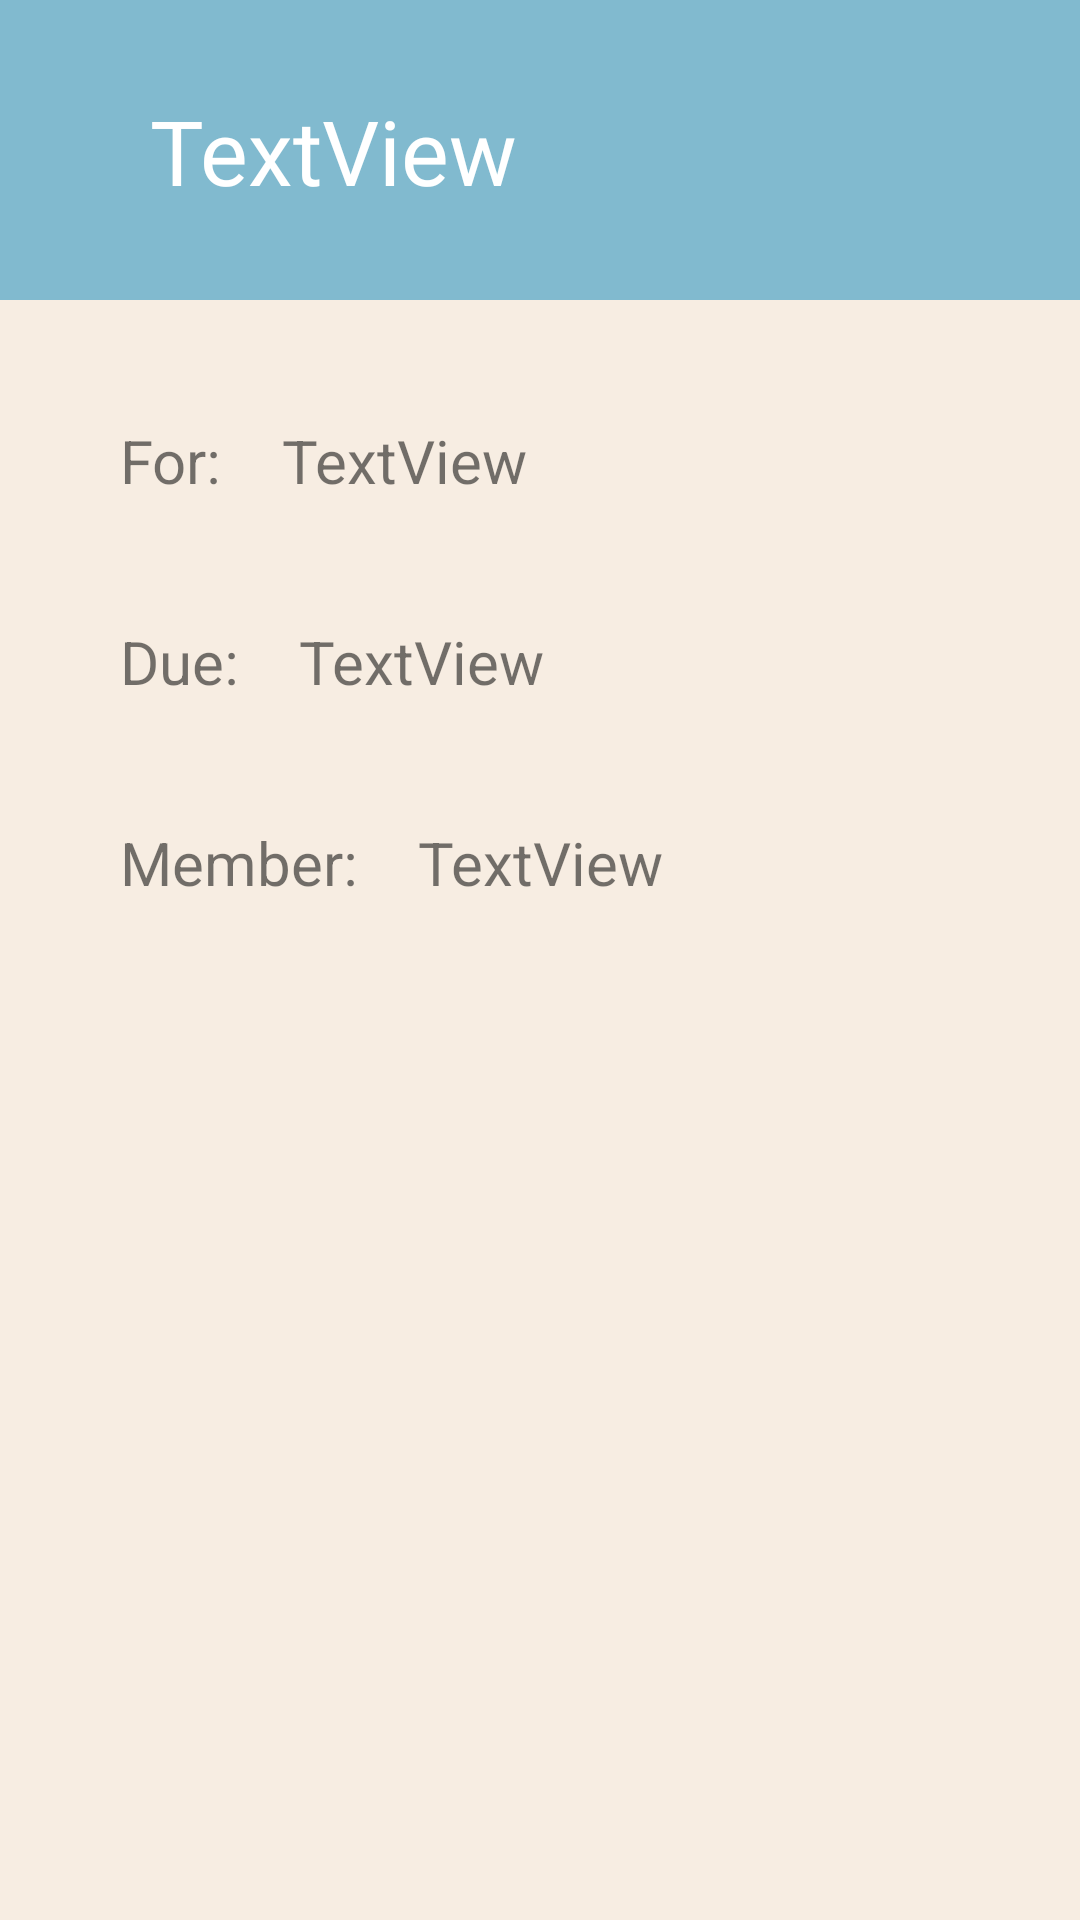

This screen was rendered from an Android layout file. Write that file and the resources it references.
<!-- AndroidManifest.xml: application theme Theme.Rendezvous -->
<!-- res/layout/project_item_member.xml -->
<?xml version="1.0" encoding="utf-8"?>
<androidx.constraintlayout.widget.ConstraintLayout xmlns:android="http://schemas.android.com/apk/res/android"
    xmlns:app="http://schemas.android.com/apk/res-auto"
    xmlns:tools="http://schemas.android.com/tools"
    android:layout_width="match_parent"
    app:layout_constraintCircleRadius="10dp"
    android:layout_height="match_parent"
    android:background="@color/background">

    <TextView
        android:id="@+id/textView31"
        android:layout_width="733dp"
        android:layout_height="100dp"
        android:background="@color/member"
        android:fontFamily="@font/satoshiblack"
        android:paddingStart="50dp"
        android:paddingTop="30dp"
        android:text="TextView"
        android:textColor="@color/white"
        android:textSize="30dp"
        app:layout_constraintStart_toStartOf="parent"
        app:layout_constraintTop_toTopOf="parent" />

    <TextView
        android:id="@+id/textView37"
        android:layout_width="wrap_content"
        android:layout_height="wrap_content"
        android:layout_marginStart="40dp"
        android:layout_marginTop="40dp"
        android:text="For: "
        android:textSize="20dp"
        app:layout_constraintStart_toStartOf="parent"
        app:layout_constraintTop_toBottomOf="@+id/textView31" />

    <TextView
        android:id="@+id/textView41"
        android:layout_width="wrap_content"
        android:layout_height="wrap_content"
        android:layout_marginStart="15dp"
        android:layout_marginTop="40dp"
        android:text="TextView"
        android:textSize="20dp"
        app:layout_constraintStart_toEndOf="@+id/textView37"
        app:layout_constraintTop_toBottomOf="@+id/textView31" />

    <TextView
        android:id="@+id/textView43"
        android:layout_width="wrap_content"
        android:layout_height="wrap_content"
        android:layout_marginStart="40dp"
        android:layout_marginTop="40dp"
        android:text="Due: "
        android:textSize="20dp"
        app:layout_constraintStart_toStartOf="parent"
        app:layout_constraintTop_toBottomOf="@+id/textView37" />

    <TextView
        android:id="@+id/textView48"
        android:layout_width="wrap_content"
        android:layout_height="wrap_content"
        android:layout_marginStart="15dp"
        android:layout_marginTop="40dp"
        android:text="TextView"
        android:textSize="20dp"
        app:layout_constraintStart_toEndOf="@+id/textView43"
        app:layout_constraintTop_toBottomOf="@+id/textView41" />

    <TextView
        android:id="@+id/textView49"
        android:layout_width="wrap_content"
        android:layout_height="wrap_content"
        android:layout_marginStart="40dp"
        android:layout_marginTop="40dp"
        android:text="Member: "
        android:textSize="20dp"
        app:layout_constraintStart_toStartOf="parent"
        app:layout_constraintTop_toBottomOf="@+id/textView43" />

    <TextView
        android:id="@+id/textView50"
        android:layout_width="wrap_content"
        android:layout_height="wrap_content"
        android:layout_marginStart="15dp"
        android:layout_marginTop="40dp"
        android:text="TextView"
        android:textSize="20dp"
        app:layout_constraintStart_toEndOf="@+id/textView49"
        app:layout_constraintTop_toBottomOf="@+id/textView48" />
</androidx.constraintlayout.widget.ConstraintLayout>
<!-- resources referenced by this layout -->
<resources>
  <color name="background">#F7EDE2</color>
  <color name="member">#81BACF</color>
  <color name="white">#FFFFFFFF</color>
  <style name="Theme.Rendezvous" parent="Theme.MaterialComponents.DayNight.NoActionBar">
          
          <item name="colorPrimary">@color/leader</item>
          <item name="colorPrimaryVariant">@color/leader_plus</item>
          <item name="colorOnPrimary">@color/white</item>
          
          <item name="colorSecondary">@color/member</item>
          <item name="colorSecondaryVariant">@color/member_plus</item>
          <item name="colorOnSecondary">@color/black</item>
          
          <item name="android:statusBarColor">?attr/colorPrimary</item>
          
      </style>
  <color name="leader">#FF6961</color>
  <color name="leader_plus">#FF463C</color>
  <color name="member_plus">#2CA7D6</color>
  <color name="black">#FF000000</color>
</resources>
